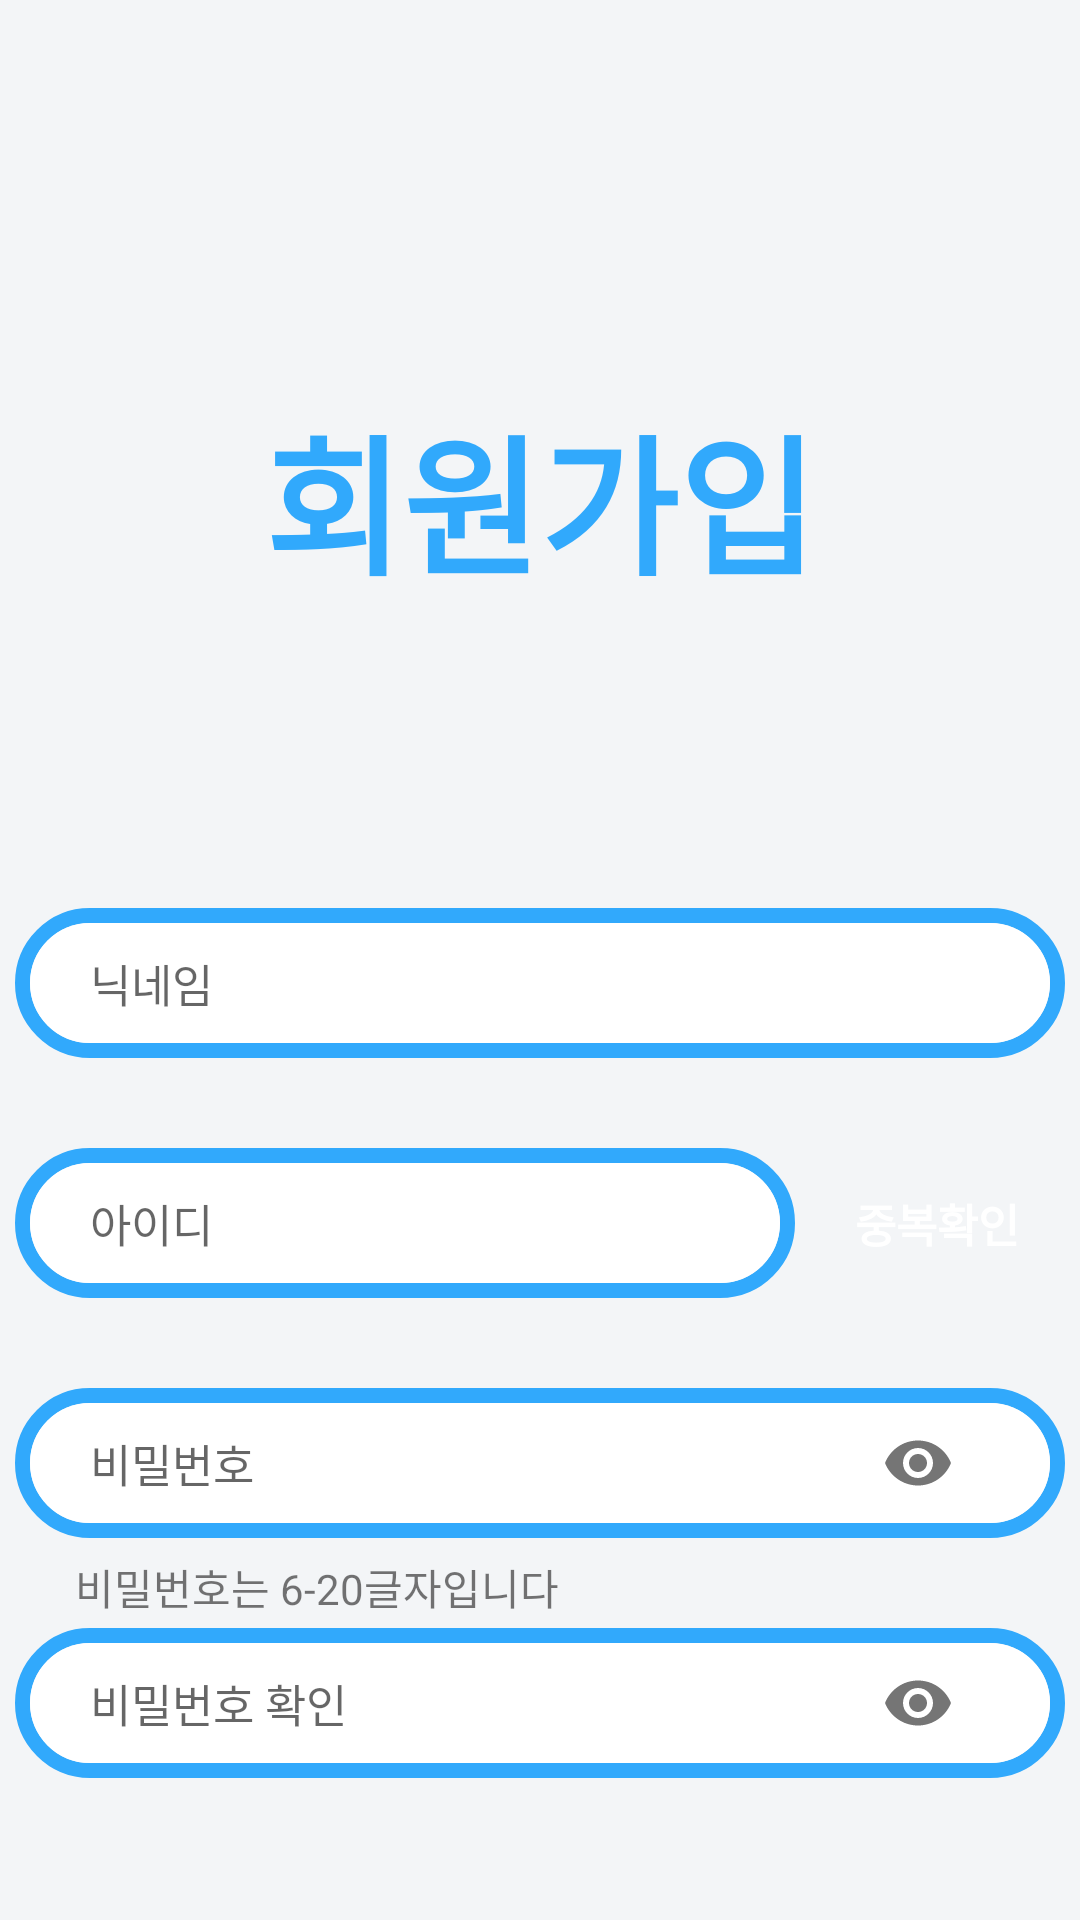

Android layout source for this screen:
<!-- AndroidManifest.xml: application theme Theme.DontForgetBirthDayProject -->
<!-- res/layout/activity_register.xml -->
<?xml version="1.0" encoding="utf-8"?>
<androidx.constraintlayout.widget.ConstraintLayout xmlns:android="http://schemas.android.com/apk/res/android"
    xmlns:app="http://schemas.android.com/apk/res-auto"
    xmlns:tools="http://schemas.android.com/tools"
    android:layout_width="match_parent"
    android:layout_height="match_parent"
    android:background="#F3F5F7"
    tools:context=".RegisterActivity">

    <LinearLayout
        android:id="@+id/join_check_pwd_layout"
        android:layout_width="350dp"
        android:layout_height="50dp"
        android:layout_marginTop="30dp"
        android:background="@drawable/edit_border"
        android:gravity="center"
        android:orientation="horizontal"
        app:layout_constraintEnd_toEndOf="parent"
        app:layout_constraintStart_toStartOf="parent"
        app:layout_constraintTop_toTopOf="@+id/join_pwd_validation_text_layout">

        <com.google.android.material.textfield.TextInputLayout
            android:id="@+id/join_check_pwd_textInputlayout"
            android:layout_width="300dp"
            android:layout_height="50dp"
            app:hintEnabled="false"
            app:passwordToggleEnabled="true">

            <EditText
                android:id="@+id/rg_edit_check_pwd"
                android:layout_width="300dp"
                android:layout_height="50dp"
                android:background="@android:color/transparent"
                android:ems="10"
                android:hint="비밀번호 확인"
                android:inputType="textPassword"
                android:textSize="15dp" />
        </com.google.android.material.textfield.TextInputLayout>
    </LinearLayout>

    <TextView
        android:id="@+id/join_title"
        android:layout_width="wrap_content"
        android:layout_height="wrap_content"
        android:layout_marginTop="130dp"
        android:text="회원가입"
        android:textColor="@color/title_blue"
        android:textSize="50dp"
        android:textStyle="bold"
        app:layout_constraintEnd_toEndOf="parent"
        app:layout_constraintStart_toStartOf="parent"
        app:layout_constraintTop_toTopOf="parent" />

    <LinearLayout
        android:id="@+id/join_id_layout"
        android:layout_width="350dp"
        android:layout_height="50dp"
        android:layout_marginTop="30dp"
        android:orientation="horizontal"
        app:layout_constraintEnd_toEndOf="parent"
        app:layout_constraintHorizontal_bias="0.496"
        app:layout_constraintStart_toStartOf="parent"
        app:layout_constraintTop_toBottomOf="@+id/join_edit_nickname_layout">

        <LinearLayout
            android:id="@+id/join_edit_id_layout"
            android:layout_width="260dp"
            android:layout_height="match_parent"
            android:background="@drawable/edit_border"
            android:gravity="center"
            android:orientation="horizontal">

            <EditText
                android:id="@+id/rg_edit_id"
                android:layout_width="210dp"
                android:layout_height="50dp"
                android:background="@android:color/transparent"
                android:hint="아이디"
                android:textSize="15dp">

            </EditText>
        </LinearLayout>

        <Button
            android:id="@+id/rg_id_check_btn"
            android:layout_width="wrap_content"
            android:layout_height="50dp"
            android:layout_marginLeft="5dp"
            android:layout_weight="1"
            android:background="@drawable/button_back"
            android:text="중복확인"
            android:textColor="@color/white"
            android:textSize="15dp"
            android:textStyle="bold" />
    </LinearLayout>

    <Button
        android:id="@+id/rg_join_btn"
        android:layout_width="200dp"
        android:layout_height="60dp"
        android:layout_marginBottom="40dp"
        android:background="@drawable/button_back"
        android:text="가입하기"
        android:textColor="@color/white"
        android:textSize="20dp"
        android:textStyle="bold"
        app:layout_constraintBottom_toBottomOf="parent"
        app:layout_constraintEnd_toEndOf="parent"
        app:layout_constraintStart_toStartOf="parent" />

    <LinearLayout
        android:id="@+id/join_pwd_validation_text_layout"
        android:layout_width="330dp"
        android:layout_height="wrap_content"
        android:orientation="horizontal"
        app:layout_constraintBottom_toTopOf="@+id/join_check_pwd_textInputlayout"
        app:layout_constraintEnd_toEndOf="parent"
        app:layout_constraintStart_toStartOf="parent"
        app:layout_constraintTop_toBottomOf="@+id/join_edit_pwd_layout">

        <TextView
            android:id="@+id/join_pwd_validation_text"
            android:layout_width="wrap_content"
            android:layout_height="wrap_content"
            android:layout_marginLeft="10dp"
            android:layout_marginTop="6dp"
            android:text="비밀번호는 6-20글자입니다" />
    </LinearLayout>

    <LinearLayout
        android:id="@+id/join_edit_nickname_layout"
        android:layout_width="350dp"
        android:layout_height="50dp"
        android:layout_marginTop="100dp"
        android:background="@drawable/edit_border"
        android:gravity="center"
        android:orientation="horizontal"
        app:layout_constraintEnd_toEndOf="parent"
        app:layout_constraintStart_toStartOf="parent"
        app:layout_constraintTop_toBottomOf="@+id/join_title">

        <EditText
            android:id="@+id/rg_edit_nickname"
            android:layout_width="300dp"
            android:layout_height="50dp"
            android:background="@android:color/transparent"
            android:hint="닉네임"
            android:textSize="15dp">

        </EditText>
    </LinearLayout>

    <LinearLayout
        android:id="@+id/join_edit_pwd_layout"
        android:layout_width="350dp"
        android:layout_height="50dp"
        android:layout_marginTop="30dp"
        android:background="@drawable/edit_border"
        android:gravity="center|center_vertical"
        android:orientation="horizontal"
        app:layout_constraintEnd_toEndOf="parent"
        app:layout_constraintStart_toStartOf="parent"
        app:layout_constraintTop_toBottomOf="@+id/join_id_layout">

        <com.google.android.material.textfield.TextInputLayout
            android:id="@+id/join_edit_textInputLayout"
            android:layout_width="300dp"
            android:layout_height="50dp"
            app:hintAnimationEnabled="false"
            app:hintEnabled="false"
            app:passwordToggleEnabled="true">

            <EditText
                android:id="@+id/rg_edit_pwd"
                android:layout_width="300dp"
                android:layout_height="50dp"
                android:background="@android:color/transparent"
                android:ems="10"
                android:hint="비밀번호"
                android:inputType="textPassword"
                android:textSize="15dp" />
        </com.google.android.material.textfield.TextInputLayout>

    </LinearLayout>

</androidx.constraintlayout.widget.ConstraintLayout>
<!-- resources referenced by this layout -->
<resources>
  <color name="title_blue">#31A9FC</color>
  <color name="white">#FFFFFFFF</color>
  <!-- drawable edit_border (drawable) -->
  <?xml version="1.0" encoding="utf-8"?>
  <layer-list xmlns:android="http://schemas.android.com/apk/res/android">
      <item>
          <shape android:shape="rectangle">
              <stroke android:width = "5dp" android:color = "#31A9FC"/>
              <corners
                  android:bottomRightRadius="100dp"
                  android:bottomLeftRadius="100dp"
                  android:topLeftRadius="100dp"
                  android:topRightRadius="100dp"/>
          </shape>
      </item>
  
      <item
          android:bottom="5dp"
          android:left="5dp"
          android:right="5dp"
          android:top="5dp">
          <shape android:shape="rectangle">
              <solid android:color="#FFFFFF"/>
              <corners
                  android:bottomRightRadius="100dp"
                  android:bottomLeftRadius="100dp"
                  android:topLeftRadius="100dp"
                  android:topRightRadius="100dp"/>
          </shape>
      </item>
  </layer-list>
  <style name="Theme.DontForgetBirthDayProject" parent="Theme.AppCompat.DayNight.DarkActionBar">
          
          <item name="colorPrimary">@color/purple_500</item>
          <item name="colorPrimaryVariant">@color/purple_700</item>
          <item name="colorOnPrimary">@color/white</item>
          
          <item name="colorSecondary">@color/teal_200</item>
          <item name="colorSecondaryVariant">@color/teal_700</item>
          <item name="colorOnSecondary">@color/black</item>
          
          <item name="android:statusBarColor" tools:targetApi="l">?attr/colorPrimaryVariant</item>
          
      </style>
  <color name="purple_500">#FF6200EE</color>
  <color name="purple_700">#FF3700B3</color>
  <color name="teal_200">#FF03DAC5</color>
  <color name="teal_700">#FF018786</color>
  <color name="black">#FF000000</color>
</resources>
